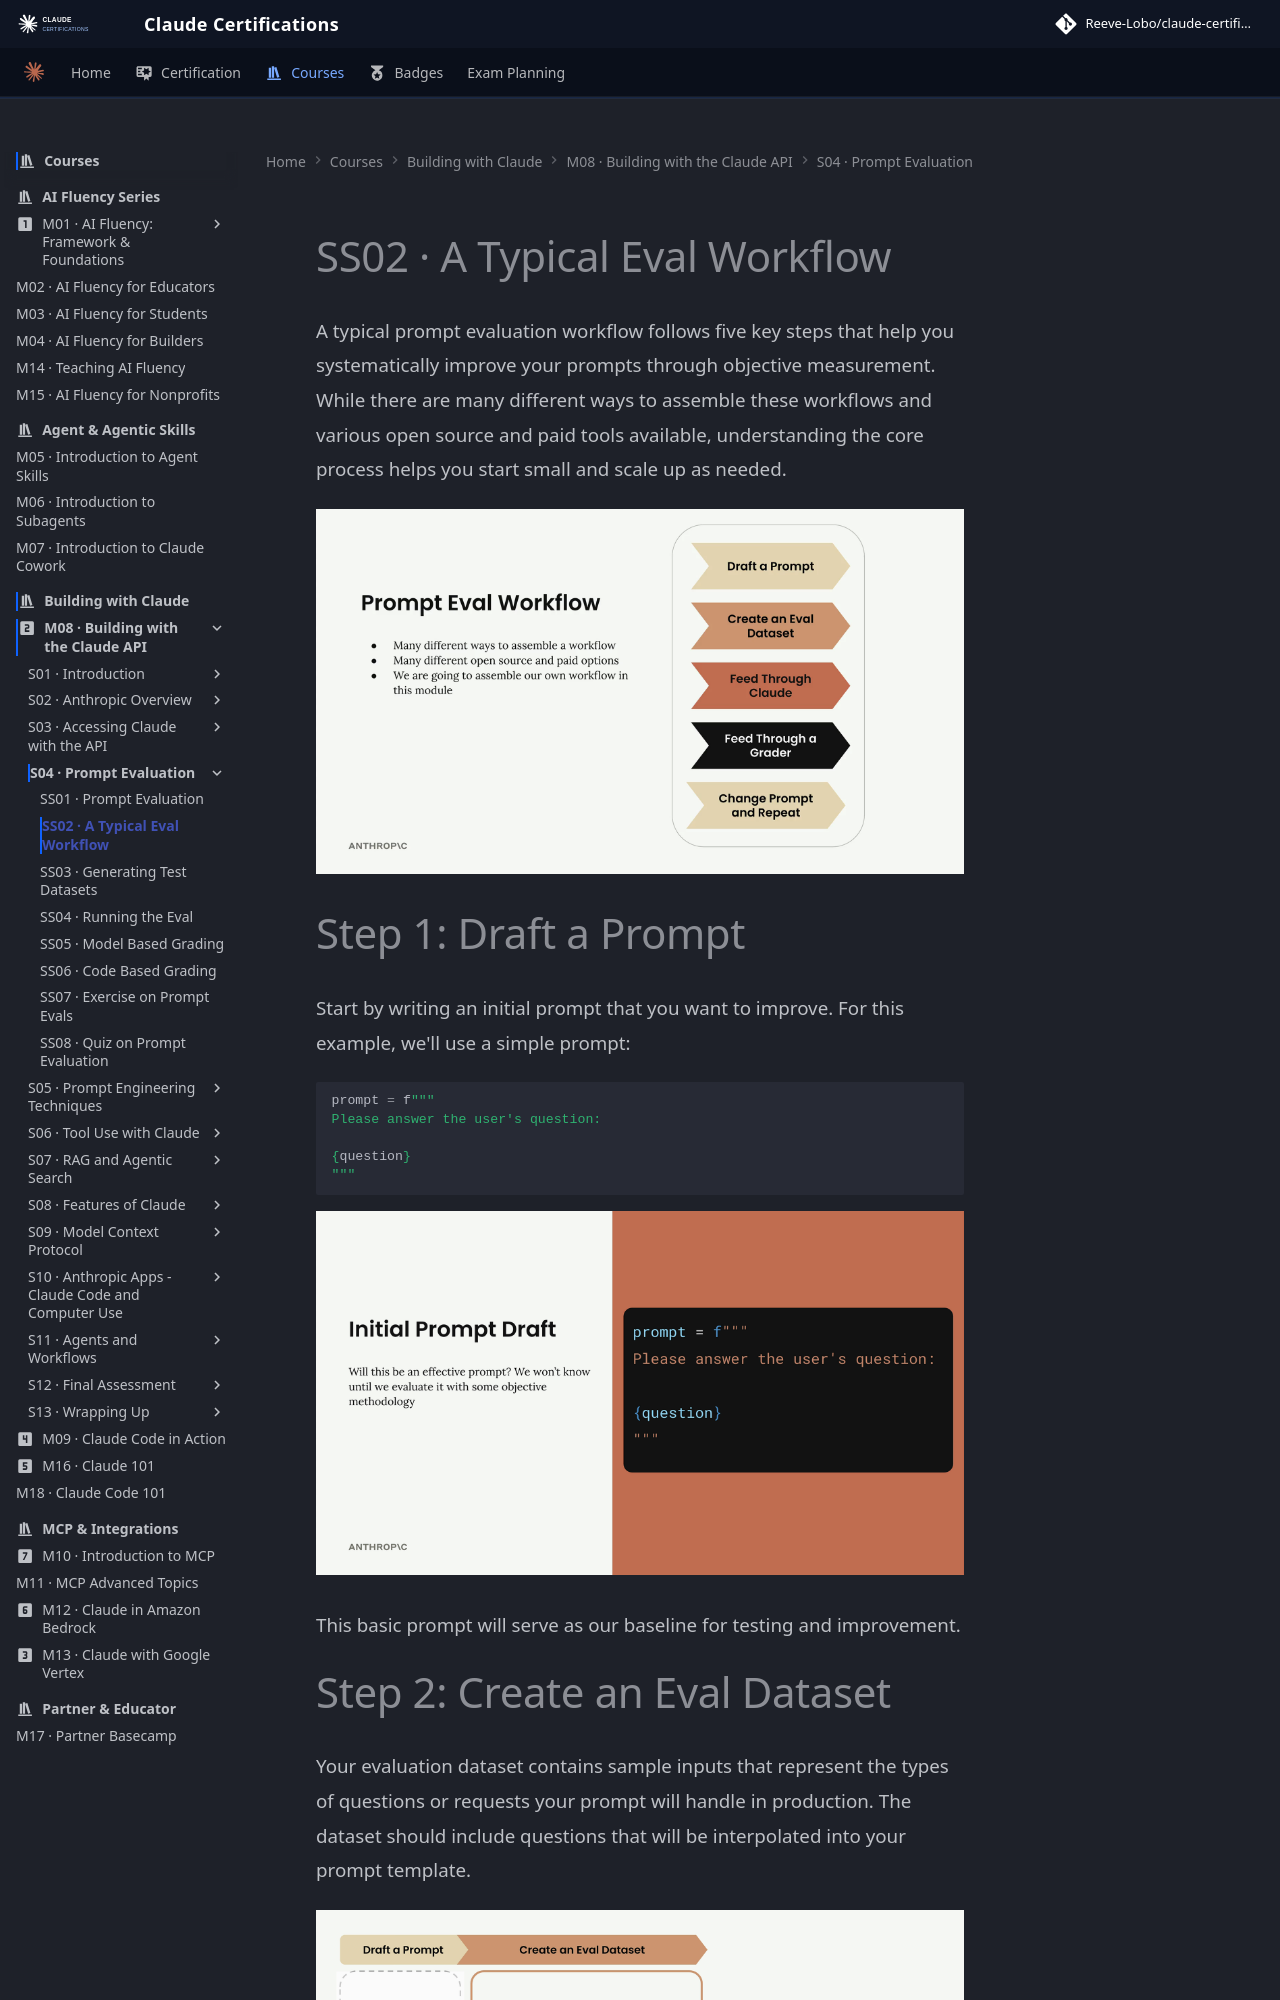

repository: reevelobo/anthropic-certified · page: modules/m08_building_with_the_claude_api/s04_prompt_evaluation/ss02_a_typical_eval_workflow/index.html · generator: mkdocs

# SS02 · A Typical Eval Workflow

A typical prompt evaluation workflow follows five key steps that help you systematically improve your prompts through objective measurement. While there are many different ways to assemble these workflows and various open source and paid tools available, understanding the core process helps you start small and scale up as needed.

![alt text](image.png)

# Step 1: Draft a Prompt

Start by writing an initial prompt that you want to improve. For this example, we'll use a simple prompt:

```python
prompt = f"""
Please answer the user's question:

{question}
"""
```

![alt text](image-1.png)

This basic prompt will serve as our baseline for testing and improvement.
